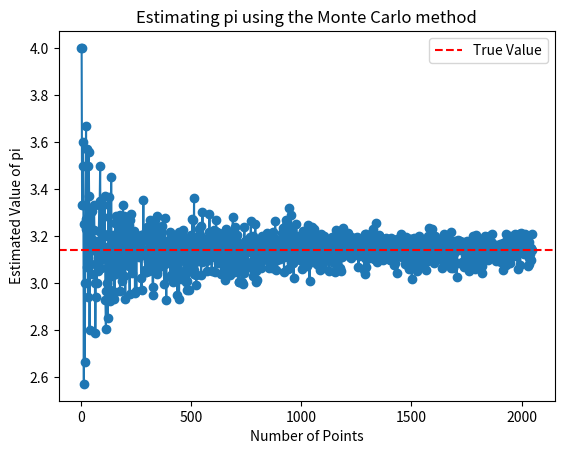

Python code for this plot:
import random
import numpy as np
import matplotlib.pyplot as plt

# Function to estimate pi using the Monte Carlo method
def estimate_pi(n):
    count = 0
    for _ in range(n):
        x = random.uniform(-1, 1)
        y = random.uniform(-1, 1)
        if x**2 + y**2 <= 1:
            count += 1
    return 4 * count / n

# Generate a list of sample sizes
sample_sizes = np.arange(2, 2049, 2)

# Generate a list of estimates of pi for each sample size
pi_estimates = [estimate_pi(n) for n in sample_sizes]

# Plot how the estimate of pi converges to the true value as more points are generated
fig, ax = plt.subplots()
ax.plot(sample_sizes, pi_estimates, 'o-')
ax.axhline(np.pi, color='r', linestyle='--', label='True Value')
ax.set_xlabel('Number of Points')
ax.set_ylabel('Estimated Value of pi')
ax.set_title('Estimating pi using the Monte Carlo method')
ax.legend()
plt.show()